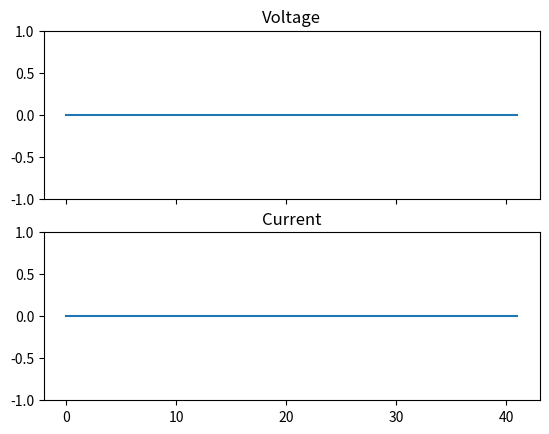

Recreate this plot in Python.
#! /usr/bin/env python3

import matplotlib.pyplot as plt
import sys

# Create a function called "chunks" with two arguments, l and n:
def chunks(l, n):
    # For item i in a range that is a length of l,
    for i in range(0, len(l), n):
        # Create an index range for l of n items:
        yield l[i:i+n]

print("Starting...")
plt.ion()
f, axarr = plt.subplots(2, sharex=True)

axarr[0].set_ylim(-1, 1)
axarr[0].set_title('Voltage')
voltage_plot, = axarr[0].plot([0]*42)

axarr[1].set_ylim(-1, 1)
axarr[1].set_title('Current')
current_plot, = axarr[1].plot([0]*42)
plt.show(block=False)
plt.pause(1E-17)

try:
    for line in sys.stdin:
        data = bytearray.fromhex(line[:-1])

        if len(data) != 252:
            print("Got bad data")
            continue

        # pull out current data
        current_data = []
        for byte_values in chunks(data[:4*42], 4):
            current_data.append(int.from_bytes(byte_values, byteorder='big', signed=True))

        # normalize current data
        current_max = max([abs(item) for item in current_data])
        current_data = [item/current_max for item in current_data]

        # pull out voltage data
        voltage_data = []
        for byte_values in chunks(data[4*42:], 2):
            voltage_data.append(int.from_bytes(byte_values, byteorder='big', signed=True))

        # normalize voltage data
        voltage_max = max([abs(item) for item in voltage_data])
        voltage_data = [item/voltage_max for item in voltage_data]

        # update plot
        print("Updating plot")
        voltage_plot.set_ydata(voltage_data)
        current_plot.set_ydata(current_data)
        plt.draw()
        plt.pause(1E-17)

except Exception as e:
    print(e)
    sys.exit(1)

# keep plot shown when quitting
plt.show()
